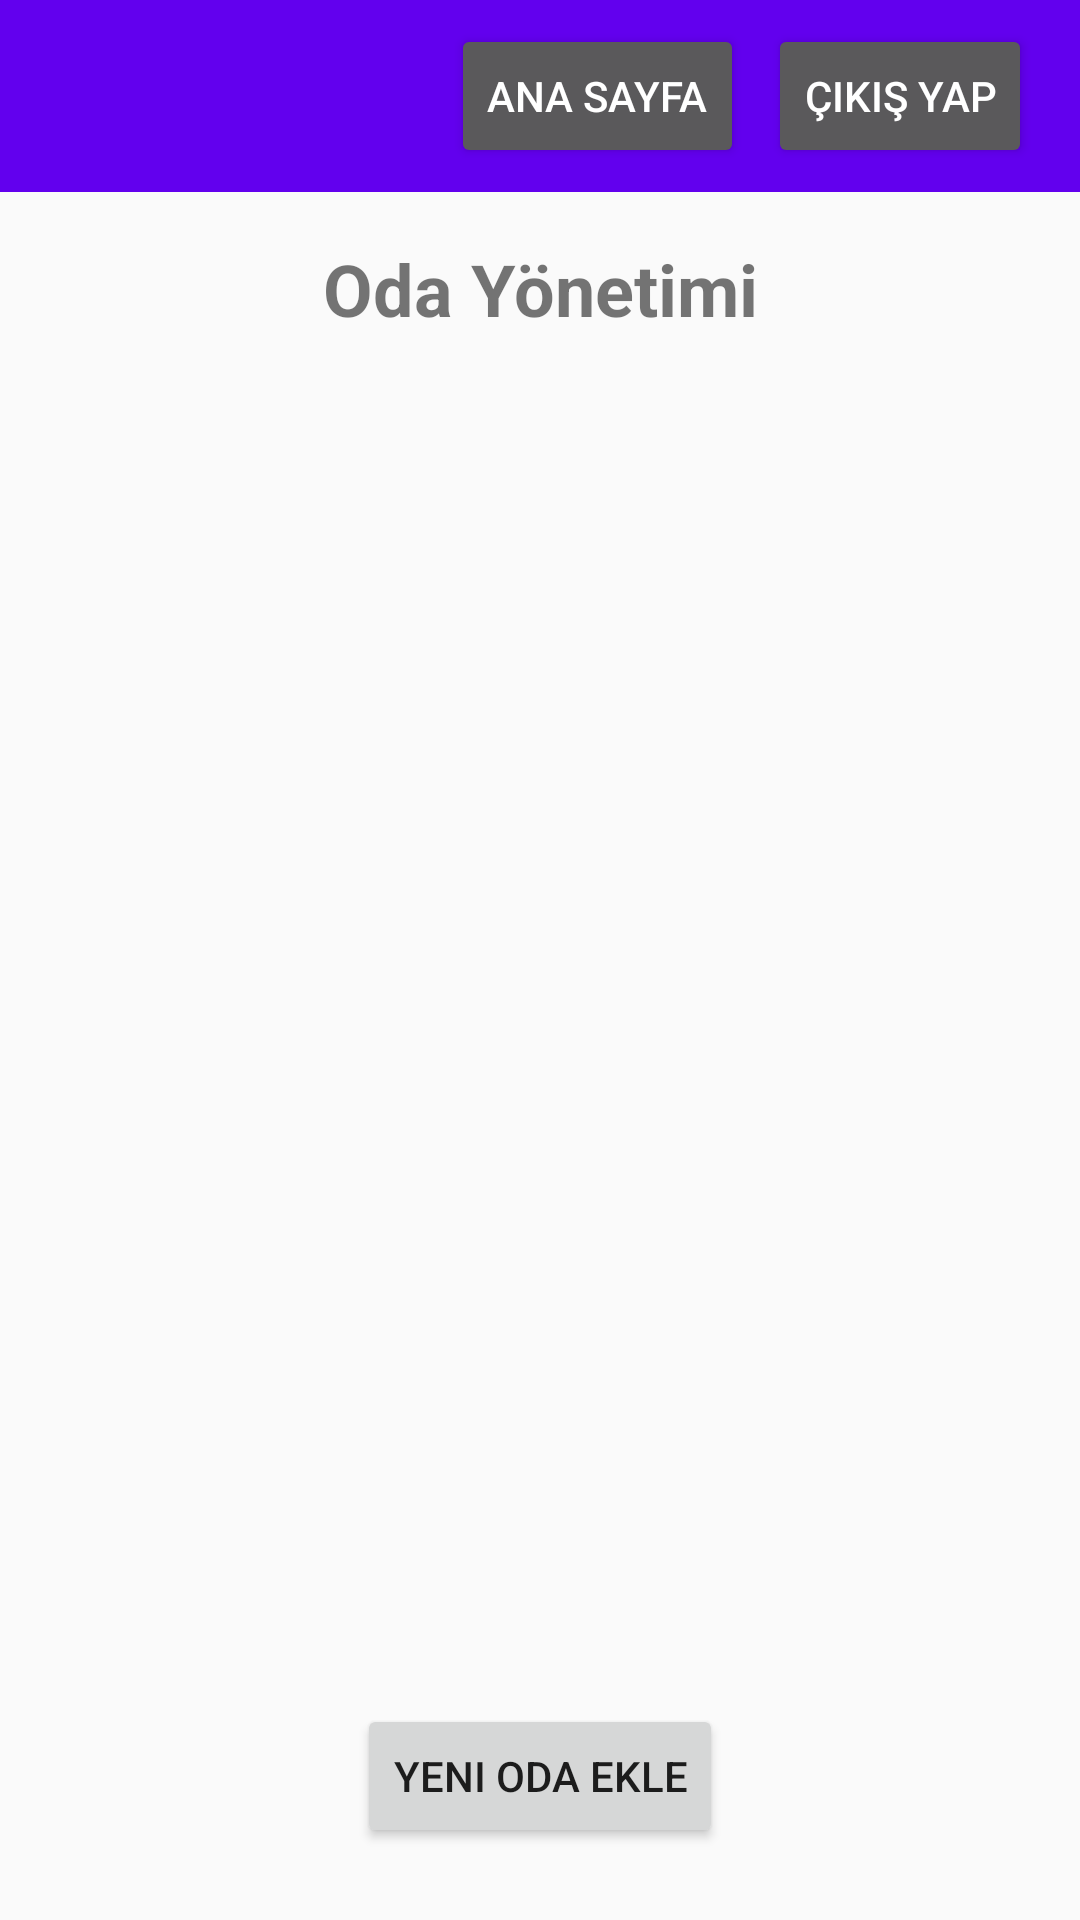

Reconstruct the res/layout file that produces this screen, plus the resources it refers to.
<!-- AndroidManifest.xml: application theme AppTheme -->
<!-- res/layout/activity_admin_room_management.xml -->
<?xml version="1.0" encoding="utf-8"?>
<androidx.constraintlayout.widget.ConstraintLayout
    xmlns:android="http://schemas.android.com/apk/res/android"
    xmlns:app="http://schemas.android.com/apk/res-auto"
    xmlns:tools="http://schemas.android.com/tools"
    android:id="@+id/adminRoomManagementLayout"
    android:layout_width="match_parent"
    android:layout_height="match_parent"
    tools:context=".AdminRoomManagementActivity">


    <include
        android:id="@+id/toolbar"
        layout="@layout/toolbar_layout"
        app:layout_constraintTop_toTopOf="parent"
        app:layout_constraintStart_toStartOf="parent"
        app:layout_constraintEnd_toEndOf="parent" />

    <TextView
        android:id="@+id/textViewAdminManageTitle"
        android:layout_width="wrap_content"
        android:layout_height="wrap_content"
        android:text="Oda Yönetimi"
        android:textSize="24sp"
        android:textStyle="bold"
        android:layout_marginTop="16dp"
        app:layout_constraintTop_toBottomOf="@id/toolbar"
        app:layout_constraintStart_toStartOf="parent"
        app:layout_constraintEnd_toEndOf="parent" />

    <androidx.recyclerview.widget.RecyclerView
        android:id="@+id/recyclerViewAdminRooms"
        android:layout_width="0dp"
        android:layout_height="0dp"
        android:layout_margin="16dp"
        app:layout_constraintTop_toBottomOf="@id/textViewAdminManageTitle"
        app:layout_constraintBottom_toTopOf="@+id/btnAddRoom"
        app:layout_constraintStart_toStartOf="parent"
        app:layout_constraintEnd_toEndOf="parent"/>

    <Button
        android:id="@+id/btnAddRoom"
        android:layout_width="wrap_content"
        android:layout_height="wrap_content"
        android:text="Yeni Oda Ekle"
        android:layout_marginBottom="24dp"
        app:layout_constraintBottom_toBottomOf="parent"
        app:layout_constraintEnd_toEndOf="parent"
        app:layout_constraintStart_toStartOf="parent"/>
</androidx.constraintlayout.widget.ConstraintLayout>
<!-- res/layout/toolbar_layout.xml (included above) -->
<?xml version="1.0" encoding="utf-8"?>
<androidx.appcompat.widget.Toolbar
    xmlns:android="http://schemas.android.com/apk/res/android"
    android:id="@+id/customToolbar"
    android:layout_width="match_parent"
    android:layout_height="wrap_content"
    android:background="?attr/colorPrimary"
    android:theme="@style/ThemeOverlay.AppCompat.Dark.ActionBar"
    android:padding="8dp">

    <LinearLayout
        android:layout_width="match_parent"
        android:layout_height="wrap_content"
        android:orientation="horizontal"
        android:gravity="end">

        <Button
            android:id="@+id/buttonHome"
            android:layout_width="wrap_content"
            android:layout_height="wrap_content"
            android:text="Ana Sayfa"
            android:layout_marginEnd="8dp"/>

        <Button
            android:id="@+id/buttonLogout"
            android:layout_width="wrap_content"
            android:layout_height="wrap_content"
            android:text="Çıkış Yap"/>
    </LinearLayout>
</androidx.appcompat.widget.Toolbar>
<!-- resources referenced by this layout -->
<resources>
  <style name="AppTheme" parent="Theme.AppCompat.Light.NoActionBar">
          
          <item name="colorPrimary">@color/purple_500</item>
          <item name="colorPrimaryVariant">@color/purple_700</item>
          <item name="colorOnPrimary">@color/white</item>
          
          <item name="colorSecondary">@color/teal_200</item>
          <item name="colorSecondaryVariant">@color/teal_700</item>
          <item name="colorOnSecondary">@color/black</item>
          
          <item name="android:statusBarColor">?attr/colorPrimaryVariant</item>
      </style>
  <!-- not gathered from this repository: default colours our renderer supplied (Android Studio template values) -->
  <color name="purple_500">#FF6200EE</color>
  <color name="purple_700">#FF3700B3</color>
  <color name="teal_200">#FF03DAC5</color>
  <color name="teal_700">#FF018786</color>
  <color name="black">#FF000000</color>
  <color name="white">#FFFFFFFF</color>
</resources>
